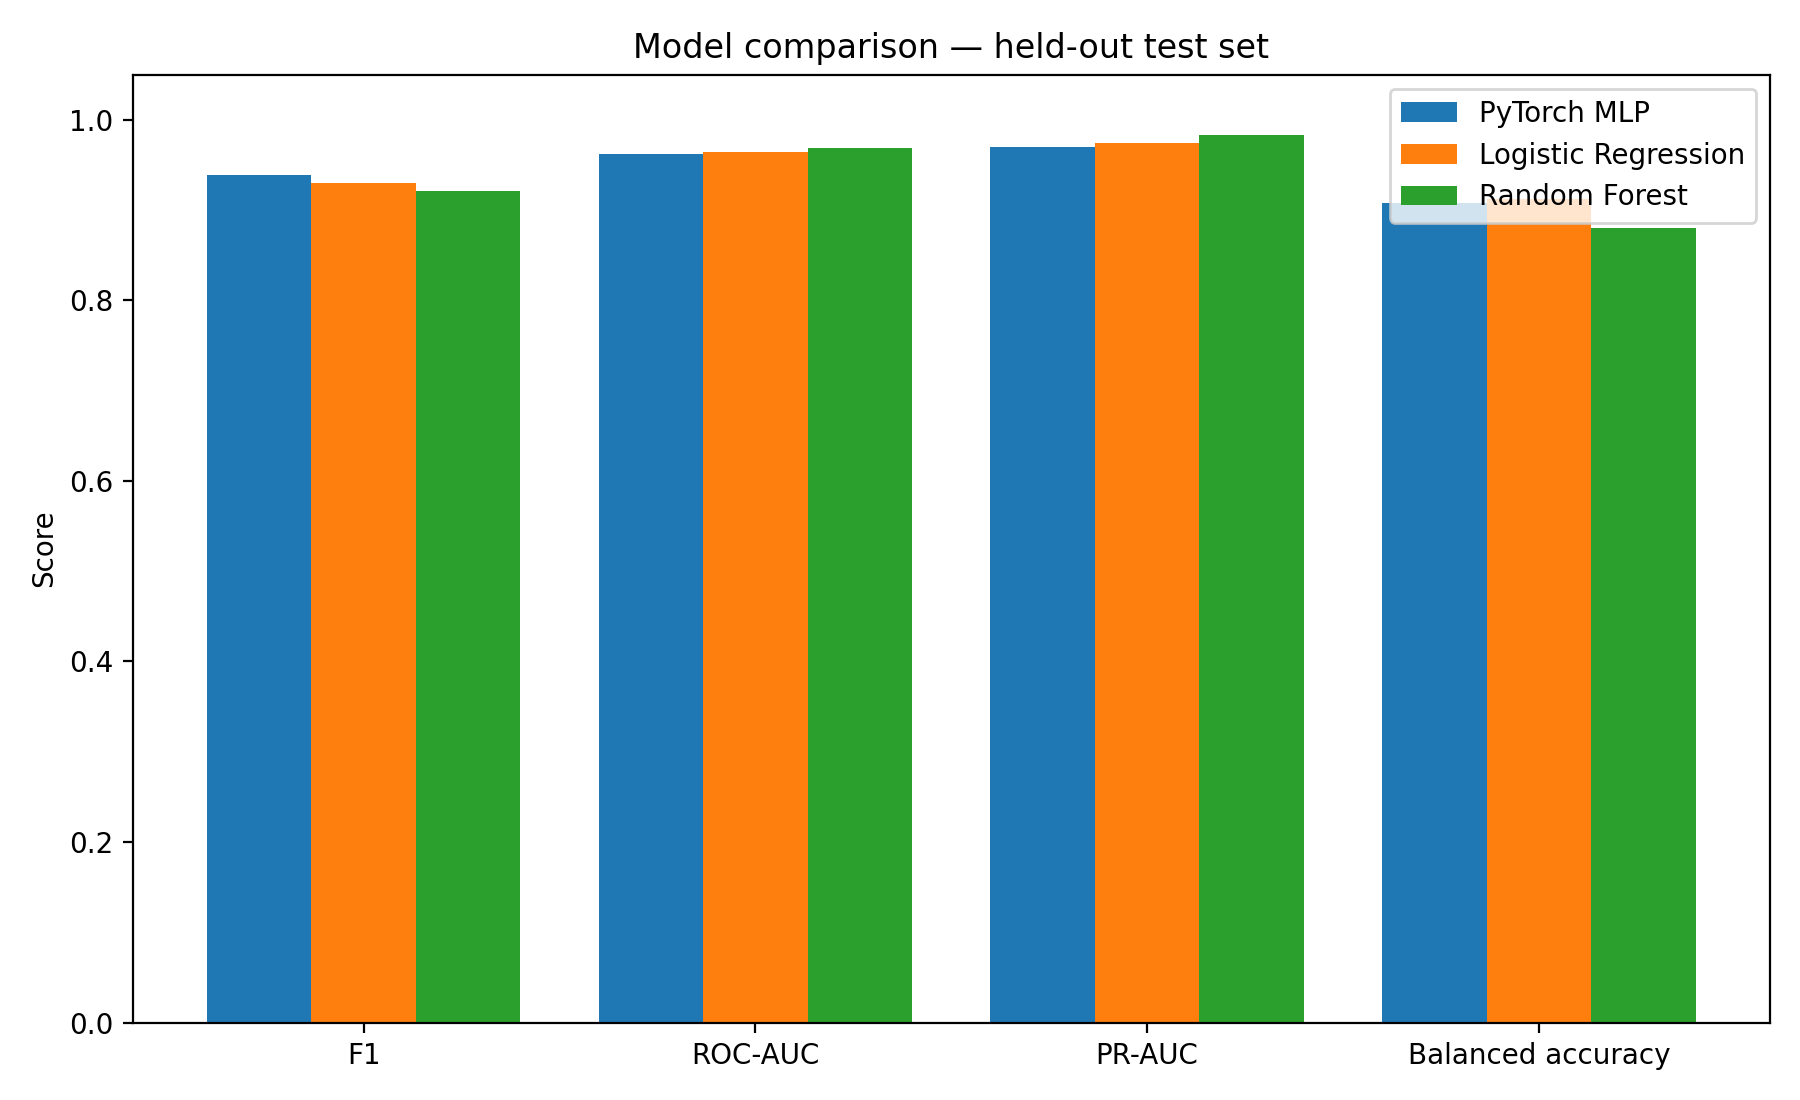

Data behind this chart, as committed beside it:
model, accuracy, balanced_accuracy, precision, recall, f1, mcc, roc_auc, pr_auc, brier_score, test_loss, decision_threshold
PyTorch MLP, 0.9201, 0.9077, 0.9286, 0.9498, 0.9391, 0.8237, 0.9617, 0.9703, 0.06934, 0.2468, 0.52
Logistic Regression, 0.9112, 0.9123, 0.9522, 0.9087, 0.9299, 0.8108, 0.9645, 0.9743, 0.06682, , 
Random Forest, 0.8964, 0.8798, 0.9071, 0.9361, 0.9213, 0.7708, 0.9683, 0.9833, 0.07023, , 
